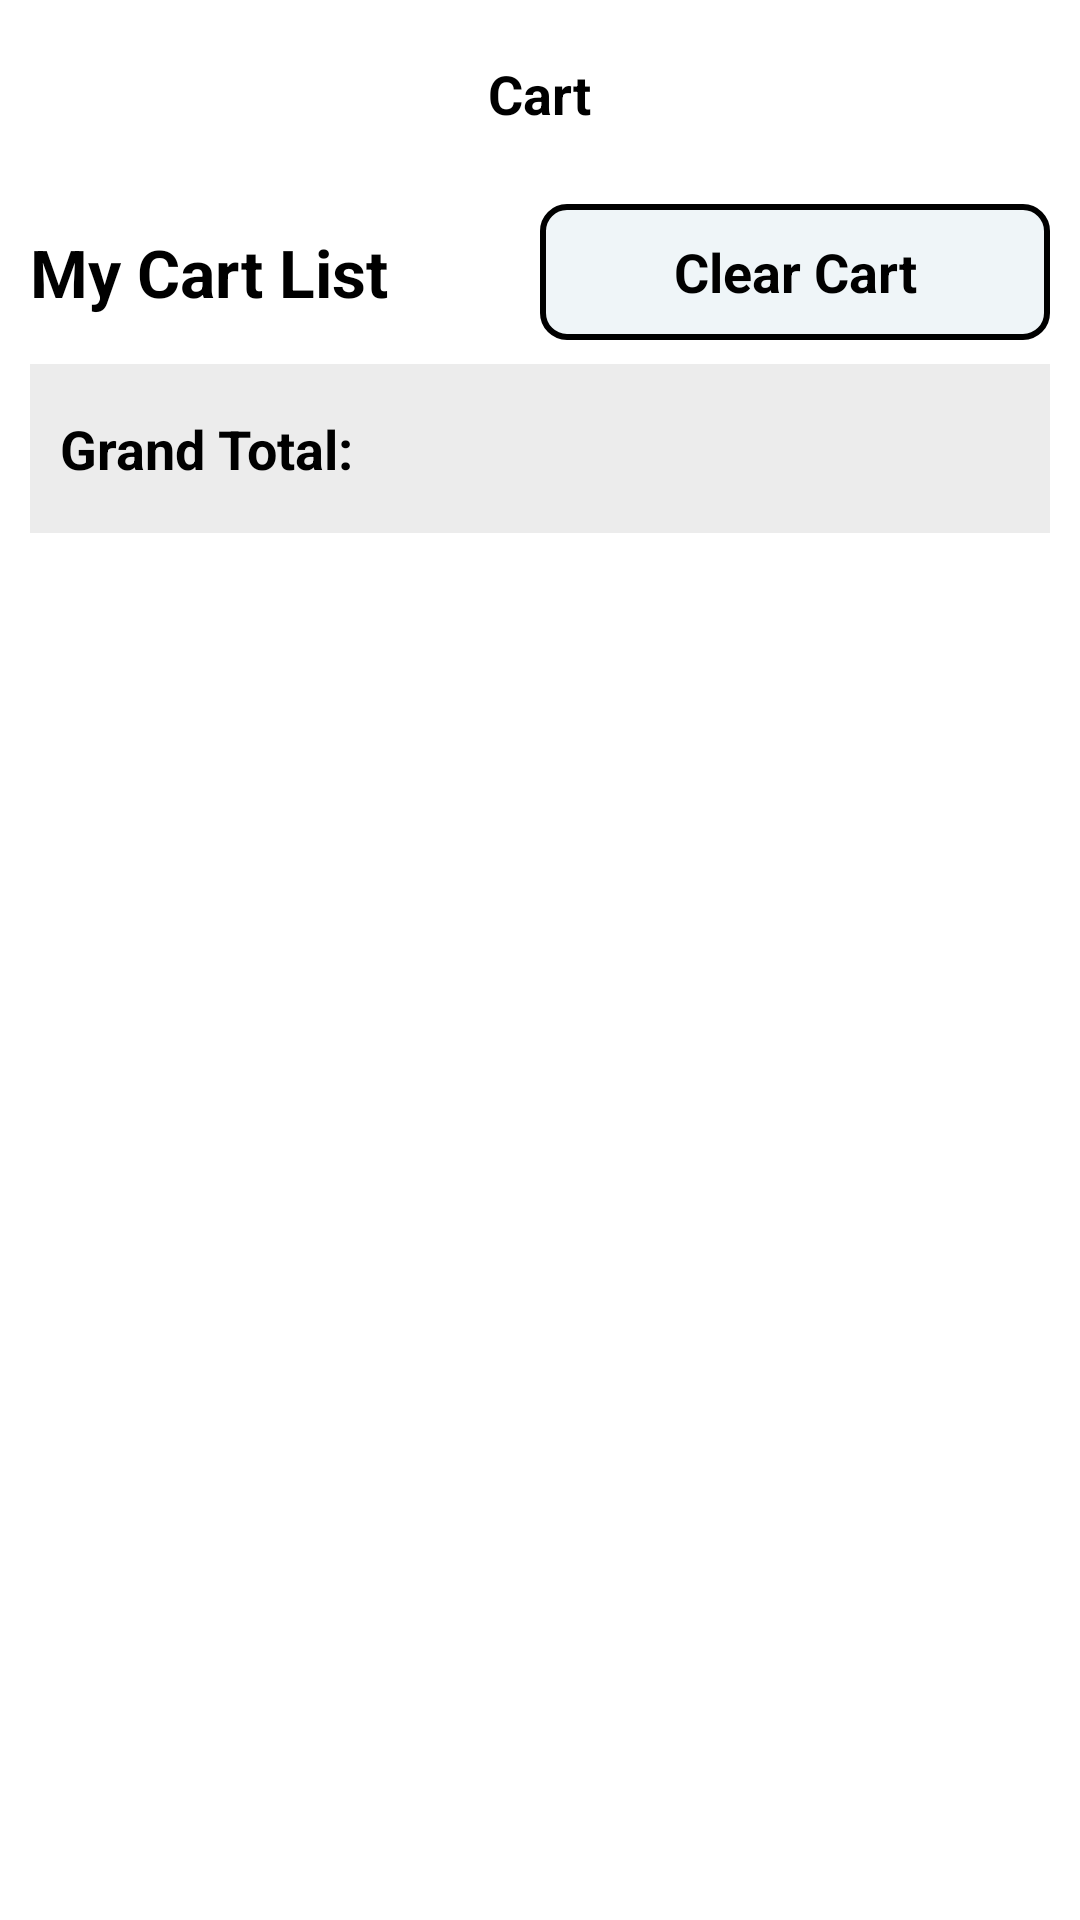

Android layout source for this screen:
<!-- AndroidManifest.xml: application theme Theme.FaruqTraders -->
<!-- res/layout/activity_cart.xml -->
<?xml version="1.0" encoding="utf-8"?>
<androidx.constraintlayout.widget.ConstraintLayout xmlns:android="http://schemas.android.com/apk/res/android"
    xmlns:app="http://schemas.android.com/apk/res-auto"
    xmlns:tools="http://schemas.android.com/tools"
    android:layout_width="match_parent"
    android:layout_height="match_parent"
    tools:context=".Activities.CartActivity">

    <RelativeLayout
        android:layout_width="match_parent"
        android:layout_height="match_parent">

        <androidx.constraintlayout.widget.ConstraintLayout
            android:id="@+id/constraint_layout"
            android:layout_width="match_parent"
            android:layout_height="60dp">

            <androidx.appcompat.widget.AppCompatImageView
                android:id="@+id/imageBack"
                android:layout_width="30dp"
                android:layout_height="30dp"
                android:layout_marginStart="20dp"
                android:layout_marginTop="16dp"
                android:src="@drawable/back"
                android:tint="@color/black"
                app:layout_constraintStart_toStartOf="parent"
                app:layout_constraintTop_toTopOf="parent" />

            <TextView
                android:layout_width="wrap_content"
                android:layout_height="wrap_content"
                android:text="@string/cart"
                android:textColor="@color/black"
                android:textSize="18sp"
                android:textStyle="bold"
                android:padding="10dp"
                app:layout_constraintBottom_toBottomOf="@id/imageBack"
                app:layout_constraintEnd_toEndOf="parent"
                app:layout_constraintStart_toStartOf="parent"
                app:layout_constraintTop_toTopOf="@id/imageBack" />

        </androidx.constraintlayout.widget.ConstraintLayout>

        <androidx.constraintlayout.widget.ConstraintLayout
            android:layout_width="match_parent"
            android:layout_height="match_parent"
            android:layout_below="@id/constraint_layout">

            <LinearLayout
                android:id="@+id/ll1"
                android:layout_width="match_parent"
                android:layout_height="wrap_content"
                android:orientation="horizontal"
                app:layout_constraintStart_toStartOf="parent"
                app:layout_constraintTop_toTopOf="parent"
                app:layout_constraintEnd_toEndOf="parent"
                android:layout_marginLeft="10dp"
                android:layout_marginRight="10dp"
                android:layout_marginTop="8dp"
                android:layout_marginBottom="4dp"
                >

                <TextView
                    android:id="@+id/myCartTextView"
                    android:layout_width="match_parent"
                    android:layout_height="wrap_content"
                    android:layout_weight="1"
                    android:paddingTop="8dp"
                    android:paddingBottom="8dp"
                    android:text="@string/my_cart_list"
                    android:textColor="@color/black"
                    android:textSize="22sp"
                    android:textStyle="bold"
                    app:layout_constraintHorizontal_bias="0.054"
                    />


                <TextView
                    android:id="@+id/clearCartTextView"
                    android:layout_width="match_parent"
                    android:layout_height="match_parent"
                    android:layout_weight="1"
                    android:paddingTop="8dp"
                    android:paddingBottom="8dp"
                    android:text="@string/clear_cart"
                    android:textSize="18sp"
                    android:textStyle="bold"
                    android:gravity="center"
                    android:textColor="@color/black"
                    android:background="@drawable/text_view_border"
                    app:layout_constraintEnd_toEndOf="parent"
                    app:layout_constraintTop_toTopOf="parent"
                    app:layout_constraintStart_toEndOf="@+id/myCartTextView"
                    tools:layout_editor_absoluteY="16dp" />

            </LinearLayout>



            <LinearLayout
                android:id="@+id/linearLayout2"
                android:layout_width="match_parent"
                android:layout_height="wrap_content"
                android:layout_marginLeft="10dp"
                android:layout_marginTop="8dp"
                android:layout_marginRight="10dp"
                android:background="@color/input_background"
                android:gravity="center"
                android:orientation="horizontal"
                android:paddingLeft="10dp"
                android:paddingTop="16dp"
                android:paddingRight="10dp"
                android:paddingBottom="16dp"
                app:layout_constraintEnd_toEndOf="parent"
                app:layout_constraintHorizontal_bias="0.0"
                app:layout_constraintStart_toStartOf="parent"
                app:layout_constraintTop_toBottomOf="@+id/ll1">

                <TextView
                    android:layout_width="match_parent"
                    android:layout_height="match_parent"
                    android:layout_weight="1"
                    android:text="@string/grand_total"
                    android:textColor="@color/black"
                    android:textSize="18sp"
                    android:textStyle="bold" />

                <TextView
                    android:id="@+id/grand_total"
                    android:layout_width="match_parent"
                    android:layout_height="wrap_content"
                    android:layout_weight="1"
                    android:gravity="end"
                    android:paddingLeft="40dp"
                    android:paddingRight="40dp"
                    android:textColor="@color/yellow"
                    android:textSize="18sp"
                    android:textStyle="bold" />

            </LinearLayout>

            <androidx.recyclerview.widget.RecyclerView
                android:id="@+id/cartRecyclerView"
                android:layout_width="match_parent"
                android:layout_height="match_parent"
                android:layout_marginTop="120dp"
                android:layout_marginBottom="70dp"
                android:padding="10dp"
                app:layout_constraintBottom_toTopOf="@+id/layout"
                app:layout_constraintEnd_toEndOf="parent"
                app:layout_constraintStart_toStartOf="parent"
                app:layout_constraintTop_toBottomOf="@+id/linearLayout2" />

            <LinearLayout
                android:id="@+id/layout"
                android:layout_width="match_parent"
                android:layout_height="60dp"
                android:orientation="horizontal"
                app:layout_constraintBottom_toBottomOf="parent"
                app:layout_constraintEnd_toEndOf="parent"
                app:layout_constraintStart_toStartOf="parent">

                <androidx.appcompat.widget.AppCompatButton
                    android:id="@+id/checkoutButton"
                    android:layout_width="match_parent"
                    android:layout_height="match_parent"
                    android:background="@drawable/checkout_background"
                    android:text="@string/check_out"
                    android:textAllCaps="false"
                    android:textColor="@color/white"
                    android:textSize="22sp"
                    android:layout_marginBottom="10dp"
                    android:layout_marginLeft="8dp"
                    android:layout_marginRight="8dp"
                    />


            </LinearLayout>

        </androidx.constraintlayout.widget.ConstraintLayout>

    </RelativeLayout>

</androidx.constraintlayout.widget.ConstraintLayout>
<!-- resources referenced by this layout -->
<resources>
  <color name="black">#FF000000</color>
  <color name="input_background">#ECECEC</color>
  <color name="white">#FFFFFFFF</color>
  <color name="yellow">#F36C42</color>
  <!-- drawable text_view_border (drawable) -->
  <?xml version="1.0" encoding="utf-8"?>
  <shape xmlns:android="http://schemas.android.com/apk/res/android">
  
      <solid android:color="@color/textview_background"/>
      <stroke android:width="2dp"
          android:color="@color/black"/>
      <corners android:radius="8dp"/>
  
  </shape>
  <string name="cart">Cart</string>
  <string name="check_out">Check Out</string>
  <string name="clear_cart">Clear Cart</string>
  <string name="grand_total">Grand Total:</string>
  <string name="my_cart_list">My Cart List</string>
  <style name="Theme.FaruqTraders" parent="Theme.MaterialComponents.DayNight.NoActionBar">
          
          <item name="colorPrimary">@color/yellow</item>
          <item name="colorPrimaryVariant">@color/white</item>
          <item name="colorOnPrimary">@color/white</item>
          
          <item name="colorSecondary">@color/black</item>
          <item name="colorSecondaryVariant">@color/teal_700</item>
          <item name="colorOnSecondary">@color/black</item>
          
          <item name="android:statusBarColor" tools:targetApi="l">@color/white</item>
          <item name="android:windowLightStatusBar">true</item>
  
          
      </style>
  <color name="textview_background">#EFF5F8</color>
  <color name="teal_700">#FF018786</color>
</resources>
